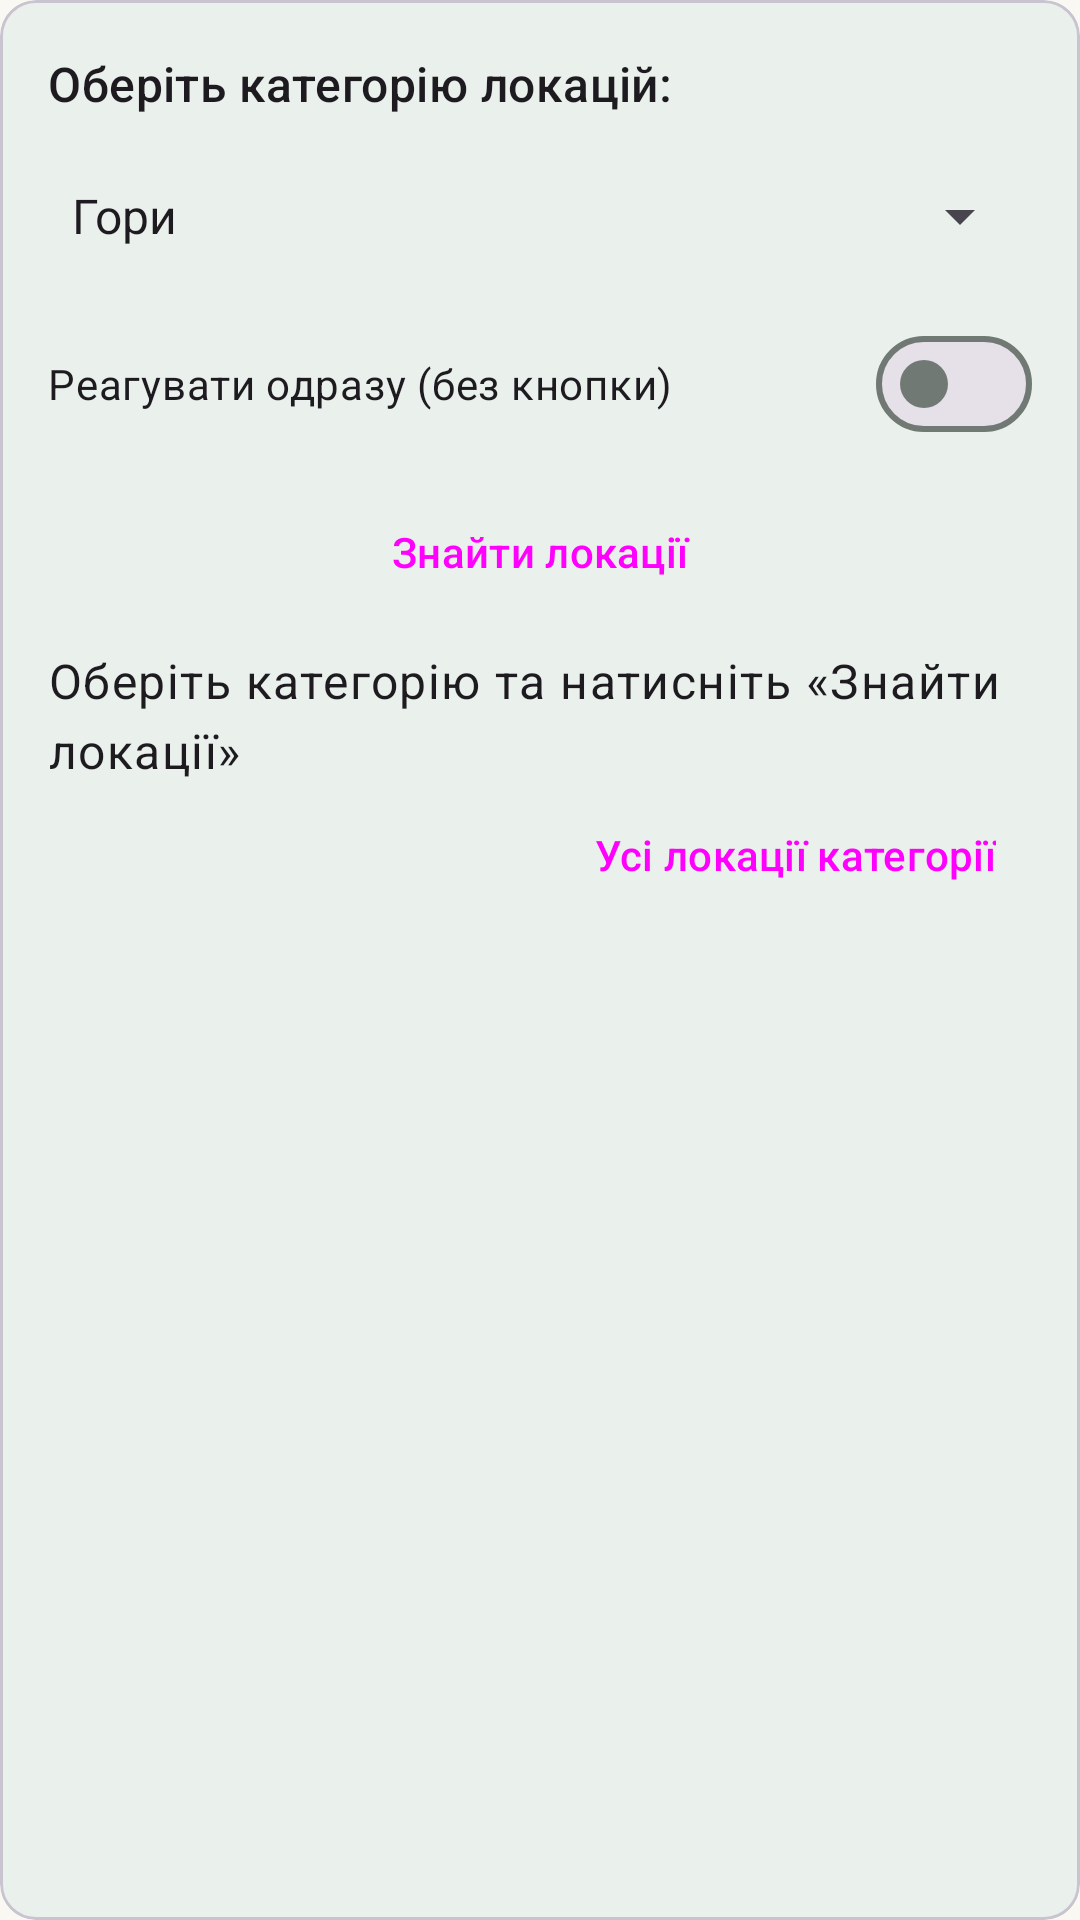

Write the Android layout XML for this screen, with the resource values it uses.
<!-- AndroidManifest.xml: application theme Theme.TourSpots -->
<!-- res/layout/card_categories.xml -->
<?xml version="1.0" encoding="utf-8"?>
<com.google.android.material.card.MaterialCardView xmlns:android="http://schemas.android.com/apk/res/android"
    xmlns:app="http://schemas.android.com/apk/res-auto"
    android:layout_width="match_parent"
    android:layout_height="wrap_content"
    android:layout_marginTop="@dimen/space_16"
    app:cardBackgroundColor="?attr/colorSurfaceContainer"
    app:cardCornerRadius="@dimen/corner_medium"
    app:cardElevation="0dp">

    <LinearLayout
        android:layout_width="match_parent"
        android:layout_height="wrap_content"
        android:orientation="vertical"
        android:padding="@dimen/space_16">

        <LinearLayout
            android:id="@+id/headerCategories"
            android:layout_width="match_parent"
            android:layout_height="wrap_content"
            android:background="?attr/selectableItemBackground"
            android:gravity="center_vertical"
            android:orientation="horizontal">

            <TextView
                android:layout_width="0dp"
                android:layout_height="wrap_content"
                android:layout_weight="1"
                android:text="@string/choose_category"
                android:textAppearance="?attr/textAppearanceTitleMedium" />

            <ImageView
                android:id="@+id/chevronCategories"
                android:layout_width="24dp"
                android:layout_height="24dp"
                android:contentDescription="@null"
                android:src="@drawable/ic_expand_more" />
        </LinearLayout>

        <LinearLayout
            android:id="@+id/bodyCategories"
            android:layout_width="match_parent"
            android:layout_height="wrap_content"
            android:orientation="vertical">

            <Spinner
                android:id="@+id/spinnerCategory"
                android:layout_width="match_parent"
                android:layout_height="48dp"
                android:layout_marginTop="@dimen/space_8"
                android:entries="@array/categories" />

            <com.google.android.material.materialswitch.MaterialSwitch
                android:id="@+id/switchAuto"
                android:layout_width="match_parent"
                android:layout_height="wrap_content"
                android:layout_marginTop="@dimen/space_8"
                android:text="@string/auto_update" />

            <Button
                android:id="@+id/button1"
                style="@style/Widget.Material3.Button.TonalButton"
                android:layout_width="match_parent"
                android:layout_height="wrap_content"
                android:layout_marginTop="@dimen/space_8"
                android:text="@string/find_locations" />

            <TextView
                android:id="@+id/tvResult"
                android:layout_width="match_parent"
                android:layout_height="wrap_content"
                android:layout_marginTop="@dimen/space_8"
                android:freezesText="true"
                android:lineSpacingMultiplier="1.2"
                android:text="@string/result_hint"
                android:textAppearance="?attr/textAppearanceBodyLarge" />

            <Button
                android:id="@+id/btnOpenLocations"
                style="@style/Widget.Material3.Button.TextButton"
                android:layout_width="wrap_content"
                android:layout_height="wrap_content"
                android:layout_gravity="end"
                android:text="@string/open_category_locations" />
        </LinearLayout>
    </LinearLayout>
</com.google.android.material.card.MaterialCardView>
<!-- resources referenced by this layout -->
<resources>
  <string-array name="categories">
          <item>Гори</item>
          <item>Озера</item>
          <item>Замки</item>
          <item>Музеї</item>
          <item>Парки</item>
      </string-array>
  <dimen name="corner_medium">12dp</dimen>
  <dimen name="space_16">16dp</dimen>
  <dimen name="space_8">8dp</dimen>
  <string name="auto_update">Реагувати одразу (без кнопки)</string>
  <string name="choose_category">Оберіть категорію локацій:</string>
  <string name="find_locations">Знайти локації</string>
  <string name="open_category_locations">Усі локації категорії</string>
  <string name="result_hint">Оберіть категорію та натисніть «Знайти локації»</string>
  <color name="md_primary">#1F7048</color>
  <color name="md_on_primary">#FFFFFF</color>
  <color name="md_primary_container">#B4F0CB</color>
  <color name="md_on_primary_container">#00210F</color>
  <color name="md_secondary">#3F6374</color>
  <color name="md_on_secondary">#FFFFFF</color>
  <color name="md_secondary_container">#C3E8FB</color>
  <color name="md_on_secondary_container">#001F2A</color>
  <color name="md_tertiary">#7EC8E3</color>
  <color name="md_on_tertiary">#003547</color>
  <color name="md_tertiary_container">#D0EEFA</color>
  <color name="md_on_tertiary_container">#001F2A</color>
  <color name="md_surface">#FAF8F3</color>
  <color name="md_on_surface">#171D1A</color>
  <color name="md_surface_variant">#DCE5DD</color>
  <color name="md_on_surface_variant">#404943</color>
  <color name="md_surface_container">#EAF0EB</color>
  <color name="md_surface_container_high">#E4EAE5</color>
  <color name="md_outline">#707973</color>
  <color name="md_error">#BA1A1A</color>
  <color name="md_on_error">#FFFFFF</color>
  <style name="ShapeAppearance.TourSpots.Small" parent="ShapeAppearance.Material3.SmallComponent">
          <item name="cornerFamily">rounded</item>
          <item name="cornerSize">@dimen/corner_small</item>
      </style>
  <style name="ShapeAppearance.TourSpots.Medium" parent="ShapeAppearance.Material3.MediumComponent">
          <item name="cornerFamily">rounded</item>
          <item name="cornerSize">@dimen/corner_medium</item>
      </style>
  <style name="ShapeAppearance.TourSpots.Large" parent="ShapeAppearance.Material3.LargeComponent">
          <item name="cornerFamily">rounded</item>
          <item name="cornerSize">@dimen/corner_large</item>
      </style>
  <dimen name="corner_small">8dp</dimen>
  <dimen name="corner_large">28dp</dimen>
</resources>
